Run: headless pygame with SDL's dummy video driver; simulated clock (each Clock.tick advances the game by its frame time, no real sleeping); random seed 0; keys injected as events and as key.get_pressed() state; no mouse input.
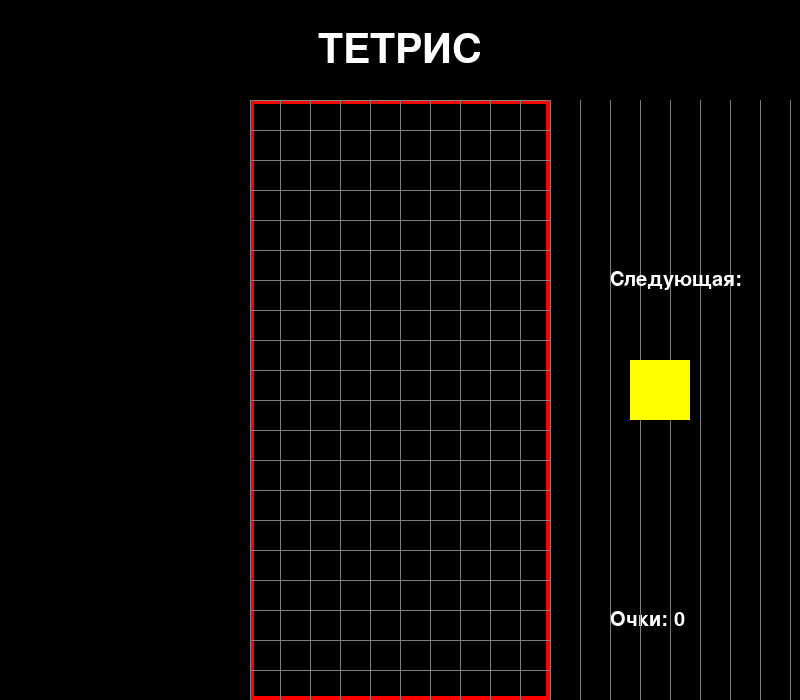
Frame 1 of 4 · flips 1–60 · no input
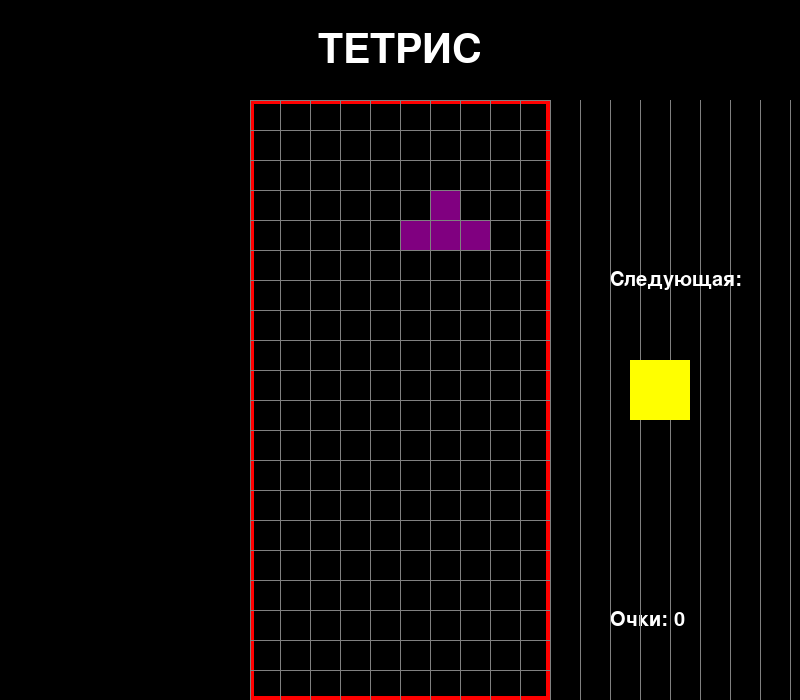
Frame 2 of 4 · flips 61–180 · tapped SPACE, RETURN · held RIGHT (→), D
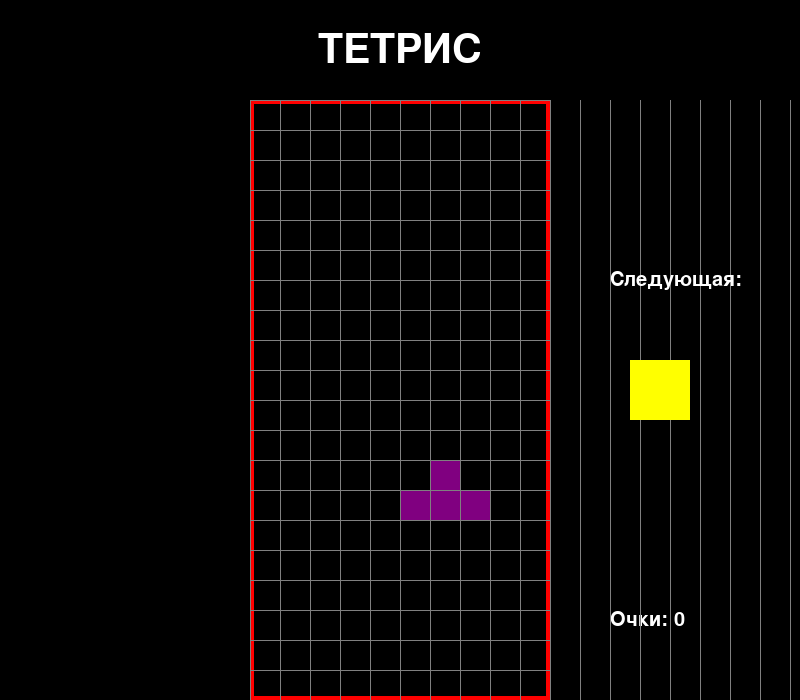
Frame 3 of 4 · flips 181–300 · held DOWN (↓), S
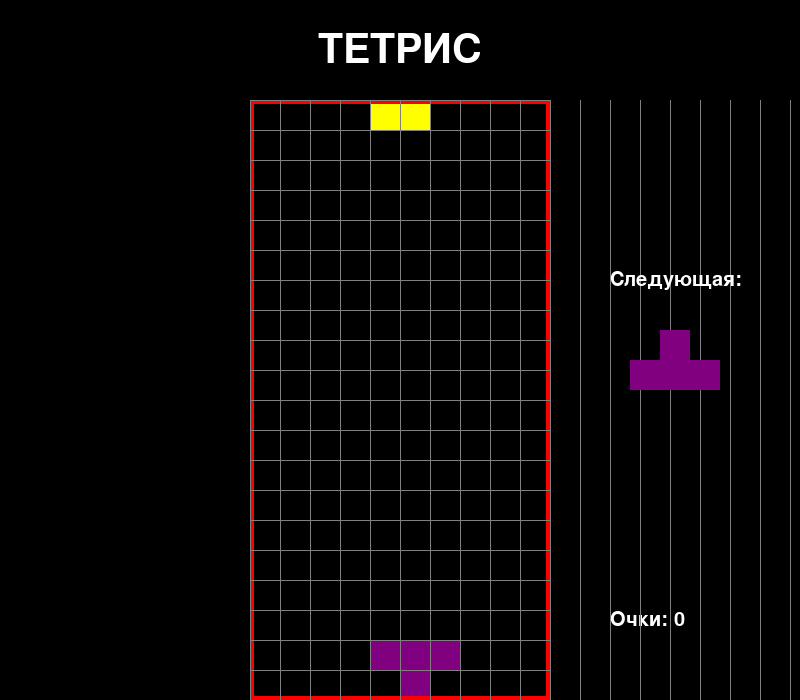
Frame 4 of 4 · flips 301–420 · held LEFT (←), A, UP (↑), W

The pygame program that drew these frames:

import pygame
import random

# создание структуры данных для игровых фигур
# установка глобальных переменных
# функции
# - построение "сетки"
# - отрисовка "сетки"
# - отрисовка окна
# - реализация поворота фигур в главной функции main
# - код главной функции main

"""
прямоугольная сетка для фигур игры размером 10 x 20, таких как:
S, Z, I, O, J, L, T,
представленных в порядке от 0 до 6 
"""

# инициализация шрифтов в библиотеке pygame
pygame.font.init()

# Глобальные переменные
S_WIDTH = 800
S_HEIGHT = 700
PLAY_WIDTH = 300  # означает: 300 // 10 = 30 - ширина на блок
PLAY_HEIGHT = 600  # означает: 600 // 20 = 30 - высота на блок
BLOCK_SIZE = 30  # размер блока

# x-координата левого верхнего угла
TOP_LEFT_X = (S_WIDTH - PLAY_WIDTH) // 2
# y-координата левого верхнего угла
TOP_LEFT_Y = S_HEIGHT - PLAY_HEIGHT

# Форматы фигур
S = [['.....',
      '......',
      '..00..',
      '.00...',
      '.....'],
     ['.....',
      '..0..',
      '..00.',
      '...0.',
      '.....']]

Z = [['.....',
      '.....',
      '.00..',
      '..00.',
      '.....'],
     ['.....',
      '..0..',
      '.00..',
      '.0...',
      '.....']]

I = [['..0..',
      '..0..',
      '..0..',
      '..0..',
      '.....'],
     ['.....',
      '0000.',
      '.....',
      '.....',
      '.....']]

O = [['.....',
      '.....',
      '.00..',
      '.00..',
      '.....']]

J = [['.....',
      '.0...',
      '.000.',
      '.....',
      '.....'],
     ['.....',
      '..00.',
      '..0..',
      '..0..',
      '.....'],
     ['.....',
      '.....',
      '.000.',
      '...0.',
      '.....'],
     ['.....',
      '..0..',
      '..0..',
      '.00..',
      '.....']]

L = [['.....',
      '...0.',
      '.000.',
      '.....',
      '.....'],
     ['.....',
      '..0..',
      '..0..',
      '..00.',
      '.....'],
     ['.....',
      '.....',
      '.000.',
      '.0...',
      '.....'],
     ['.....',
      '.00..',
      '..0..',
      '..0..',
      '.....']]

T = [['.....',
      '..0..',
      '.000.',
      '.....',
      '.....'],
     ['.....',
      '.....',
      '.000.',
      '..0..',
      '.....'],
     ['.....',
      '.....',
      '..0..',
      '.00..',
      '..0..',
      '.....']]
# список основных фигур игры
shapes = [S, Z, I, O, J, L, T]
# список цветов основных фигур
# индекс 0 - 6 представляет конкретную фигуру
shape_colors = [(0, 255, 0), (255, 0, 0), (0, 255, 255), (255, 255, 0), (255, 165, 0), (0, 0, 255), (128, 0, 128)]


# класс параметров конкретной фигуры
class Piece(object):
    def __init__(self, x, y, shape):
        self.x = x
        self.y = y
        self.shape = shape
        self.color = shape_colors[shapes.index(shape)]
        self.rotation = 0


# функция создание сетки для размещения фигур игры
def create_grid(locked_positions={}):
    grid = [[(0, 0, 0) for _ in range(10)] for _ in range(20)]

    for i in range(len(grid)):
        for j in range(len(grid[i])):
            if (j, i) in locked_positions:
                c = locked_positions[(j, i)]
                grid[i][j] = c
    return grid


# функция преобразования формата фигуры
def convert_shape_format(shape):
    # список координат-позиций на игровой сетке
    positions = []
    # преобразование в формат фигуры
    format = shape.shape[shape.rotation % len(shape.shape)]

    for i, line in enumerate(format):
        row = list(line)
        '..0..'
        for j, column in enumerate(row):
            if column == '0':
                positions.append((shape.x + j, shape.y + i))
    for i, pos in enumerate(positions):
        positions[i] = (pos[0] - 2, pos[1] - 4)

    return positions


# функция проверки правильного размещения фигуры на сетке игрового поля
def valid_space(shape, grid):
    # список всех возможных позиций сетки экрана
    # [[(0, 1)]], [[(2, 3)]] --> [[(0, 1), (2, 3)]]
    accepted_pos = [[(j, i) for j in range(10) if grid[i][j] == (0, 0, 0)] for i in range(20)]
    accepted_pos = [j for sub in accepted_pos for j in sub]
    # отформатированные позиции
    formatted = convert_shape_format(shape)

    # Цикл по всем отформатированным позициям
    for pos in formatted:
        # если позиция не содержится в списке возможных позиций
        if pos not in accepted_pos:
            # если её координата y больше, чем -1
            if pos[1] > -1:
                return False
    return True


# функция проверки условия проигрыша в игре
def check_lost(positions):
    for pos in positions:
        x, y = pos
        if y < 1:
            return True
    return False


# функция получения фигуры
def get_shape():
    # возвращаем случайную фигуру из списка возможных
    return Piece(5, 0, random.choice(shapes))


# функция отрисовки текста посередине
def draw_text_middle(surface, text, size, color):
    # устанавливаем шрифт для отображения текста посередине
    font = pygame.font.SysFont('comicsans', size, bold=True)
    # задаём текст для отображения
    label = font.render(text, 1, color)

    # отображаем текст в середине экрана
    surface.blit(label, (TOP_LEFT_X + PLAY_WIDTH / 2 - (label.get_width() / 2), TOP_LEFT_Y + PLAY_HEIGHT / 2
                         - label.get_height() / 2))


# функция отрисовки сетки игрового поля
def draw_grid(surface, grid):
    # Начальная координата x
    sx = TOP_LEFT_X
    # Начальная координата y
    sy = TOP_LEFT_Y
    # На экране рисуем сетку в виде серых линий
    for i in range(len(grid)):
        # Рисуем горизонтальные линии
        pygame.draw.line(surface, (128, 128, 128), (sx, sy + i * BLOCK_SIZE), (sx + PLAY_WIDTH, sy + i * BLOCK_SIZE))
        for j in range(len(grid)):
            # Рисуем вертикальные линии
            pygame.draw.line(surface, (128, 128, 128), (sx + j * BLOCK_SIZE, sy),
                             (sx + j * BLOCK_SIZE, sy + PLAY_HEIGHT))


# функция очистки игровой сетки
def clear_rows(grid, locked):
    # переменная счётчика (инкремент)
    inc = 0
    # обратный цикл по строкам сетки игры
    for i in range(len(grid) - 1, -1, -1):
        row = grid[i]
        # если в строке нет квадратов чёрного цвета
        if (0, 0, 0) not in row:
            # увеличиваем счётчик инкремента на 1
            inc += 1
            # запоминаем индекс строки
            ind = 1
            # пытаемся удалить строку из словаря занятых позиций на игровой сетке
            for j in range(len(row)):
                try:
                    del locked[[(j, i)]]
                # в противном случае - продолжаем обход в цикле
                except:
                    continue
        # cдвигаем все оставшиеся строки на то кол-во строк, которое было удалено,
        # путём добавления их в начало списка сетки игры
        # [(0, 1), (0, 0)] --> [(0, 0), (0, 1)]
        if inc > 0:
            for key in sorted(list(locked), key=lambda x: x[1])[::-1]:
                x, y = key
                if y < ind:
                    newKey = (x, y + inc)
                    locked[newKey] = locked.pop(key)
        return inc


# функция отрисовки следующей игровой фигуры
def draw_next_shape(shape, surface):
    # установка шрифта для показа следующей фигуры
    font = pygame.font.SysFont('comicsans', 30)
    label = font.render('Следующая:', 1, (255, 255, 255))
    # начальные координаты x и y для показа следующей фигуры
    sx = TOP_LEFT_X + PLAY_WIDTH + 50
    sy = TOP_LEFT_Y + PLAY_HEIGHT / 2 - 100
    format = shape.shape[shape.rotation % len(shape.shape)]
    # рисуем и отображаем окно, где будет показываться следующая фигура
    for i, line in enumerate(format):
        row = list(line)
        for j, column in enumerate(row):
            if column == '0':
                pygame.draw.rect(surface, shape.color, (sx + j * BLOCK_SIZE, sy + i * BLOCK_SIZE,
                                                        BLOCK_SIZE, BLOCK_SIZE), 0)
    # отображаем текст "следующая фигура" по заданным координатам x и y
    surface.blit(label, (sx + 10, sy - 30))


# функция отрисовки окна игрового поля
def draw_window(surface, grid, score=0):
    # заполняем экран игры чёрным цветом
    surface.fill((0, 0, 0))

    # инициализация шрифтов в pygame
    pygame.font.init()
    # устанавливаем нужный шрифт
    font = pygame.font.SysFont('comicsans', 60)
    # отображаем название игры на экране белым цветом
    label = font.render('ТЕТРИС', 1, (255, 255, 255))

    # показываем название игры в центре экрана
    surface.blit(label, (TOP_LEFT_X + PLAY_WIDTH / 2 - (label.get_width() / 2), 30))

    # установка шрифта для показа текущих очков
    font = pygame.font.SysFont('comicsans', 30)
    label = font.render('Очки: ' + str(score), 1, (255, 255, 255))
    # Начальные координаты x и y для показа текущих очков
    sx = TOP_LEFT_X + PLAY_WIDTH + 50
    sy = TOP_LEFT_X + PLAY_HEIGHT / 2 - 100
    surface.blit(label, (sx + 10, sy + 160))
    # отображение рекордов по очкам
    # font = pygame.font.SysFont('comicsans', 30)
    # label = font.render('Рекорд: ' + last_score, 1, (255, 255, 255))
    # # Начальные координаты x и y для показа рекордов по очкам
    # sx = TOP_LEFT_X - 200
    # sy = TOP_LEFT_Y + 200
    # surface.blit(label, (sx + 10, sy + 160))

    for i in range(len(grid)):
        for j in range(len(grid[i])):
            pygame.draw.rect(surface, grid[i][j], (TOP_LEFT_X + j * BLOCK_SIZE,
                                                   TOP_LEFT_Y + i * BLOCK_SIZE, BLOCK_SIZE, BLOCK_SIZE), 0)
    pygame.draw.rect(surface, (255, 0, 0), (TOP_LEFT_X, TOP_LEFT_Y, PLAY_WIDTH, PLAY_HEIGHT), 4)

    draw_grid(surface, grid)
    pygame.display.update()


# основная функция игры
def main(win):
    # словарь "занятых" (заблокированных) позиций сетки игрового поля
    locked_positions = {}
    # создание сетки из словар "занятых" позиций сетки игрового поля
    grid = create_grid(locked_positions)

    # изменение фигуры
    change_piece = False
    # состояние запуска игры
    run = True
    # текущая фигура
    current_piece = get_shape()
    # cледующая фигура
    next_piece = get_shape()
    # внутриигровое время
    clock = pygame.time.Clock()
    # время падения фигуры
    fall_time = 0
    # скорость падения фигуры
    fall_speed = 0.60
    # время увеличения скорости падения фигур на конкретном уровне
    level_time = 0
    # заработанные очки
    score = 0

    # оcновной игровой цикл
    while run:
        # создаём сетку из "занятых" позиций
        grid = create_grid(locked_positions)
        # высчитываем время падения, исходя из разницы времён
        # между предыдущей итерацией цикла и текущей
        fall_time += clock.get_rawtime()
        # высчитываем время падения фигур на конкретном уровне
        level_time += clock.get_rawtime()
        clock.tick()

        # если время падения фигуры на уровне больше 5 секунд
        if level_time / 1000 > 5:
            level_time = 0
        # если скорость падения фигуры больше, чем 0.12
        if fall_speed > 0.12:
            # то мы уменьшаем её на 0.007
            fall_speed -= 0.007
        # если время падения фигуры / 1000 больше, чем скорость падения
        if fall_time / 1000 > fall_speed:
            #  то мы обнуляем время падения
            fall_time = 0
            # уменьшаем координату y текущей фигуры на 1
            current_piece.y += 1
            # если пространства сетки игрового поля не хватает, и координата y текущей фигуры больше 0
            if not (valid_space(current_piece, grid)) and current_piece.y > 0:
                # уменьшаем координату y на 1
                current_piece.y -= 1
                # выставляем флаг смены фигуры в значение "истина"
                change_piece = True
        # анализ игровых событий
        for event in pygame.event.get():
            # если получено событие выхода из игры
            if event.type == pygame.QUIT:
                run = False
                pygame.display.quit()
            # если зарегистрировано событие нажатия клавиш на клавиатуре
            if event.type == pygame.KEYDOWN:
                # если нажата клавиша "стрелка влево"
                if event.key == pygame.K_LEFT:
                    # уменьшаем на 1  координату x текущей фигуры
                    current_piece.x -= 1
                    # если пространства достаточно
                    if not (valid_space(current_piece, grid)):
                        # увеличиваем координату x текущей фигуры на 1
                        current_piece.x += 1
                # если нажата клавиша "стрелка вправо"
                if event.key == pygame.K_RIGHT:
                    # увеличиваем на 1 координату x текущей фигуры
                    current_piece.x += 1
                    if not (valid_space(current_piece, grid)):
                        current_piece.x -= 1
                # если нажата клавиша "стрелка вниз"
                if event.key == pygame.K_DOWN:
                    # увеличиваем на 1 координату y текущей фигуры
                    current_piece.y += 1
                    if not (valid_space(current_piece, grid)):
                        current_piece.y -= 1
                # если нажата клавиша "стрелка вверх"
                if event.key == pygame.K_UP:
                    # вращаем фигуру
                    current_piece.rotation += 1
                    if not (valid_space(current_piece, grid)):
                        current_piece.rotation -= 1

        shape_pos = convert_shape_format(current_piece)

        for i in range(len(shape_pos)):
            x, y = shape_pos[i]
            if y > -1:
                grid[y][x] = current_piece.color

        # если фигура сменилась
        if change_piece:
            for pos in shape_pos:
                p = (pos[0], pos[1])
                # {(1, 2): (255, 0, 0)}
                locked_positions[p] = current_piece.color
            current_piece = next_piece
            next_piece = get_shape()
            change_piece = False
            # очищаем строки и добавляем их в кол-во заработанных игроком очков
            score += clear_rows(grid, locked_positions) * 10

        # вызов функции отрисовки основного окна игры
        draw_window(win, grid, score)
        # вызов функции отображения следующей фигуры
        draw_next_shape(next_piece, win)
        pygame.display.update()
    # pygame.display.quit()


# функция отображения главного меню
def main_menu(win):
    main(win)


# задаём размеры окна нашей игры
win = pygame.display.set_mode((S_WIDTH, S_HEIGHT))
# указываем название игры в заголовке окна
pygame.display.set_caption('Тетрис')

main_menu(win)
